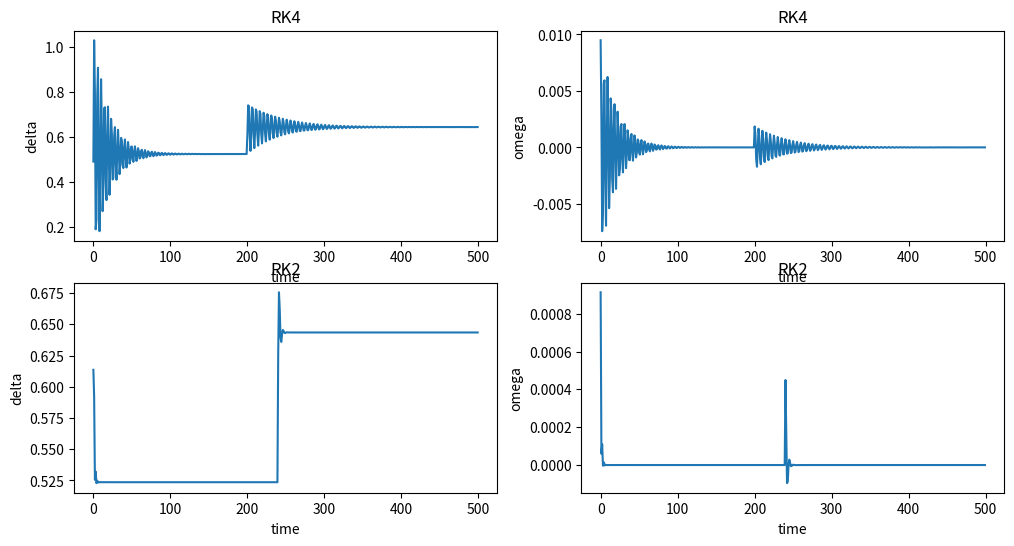

Recreate this plot in Python.
import math

# RK2 & RK4 to solve OMID model problem

# start point
delta_0 = 0
omega_0 = 0

# power system parameters
Omega_b = 314.16

t_0 = 0.5

e = v = P_M = 1

x_eq = 0.5

P_E = e * v / x_eq

H = 8

# step size
delta_t = 0.25

# results RK
delta_list_RK4 = []
omega_list_RK4 = []

delta_list_RK2 = []
omega_list_RK2 = []

# RK4
for i in range(0, 500):

    # simulate disturbance
    if ( i >= 200 ):
        x_eq = 0.6
        P_E = e * v / x_eq

    K_1 = omega_0 * Omega_b * delta_t

    I_1 = ((P_M - P_E * math.sin(delta_0)) / (2 * H)) * delta_t

    K_2 = (omega_0 + I_1 / 2) * Omega_b * delta_t

    I_2 = ((P_M - P_E * math.sin(delta_0 + K_1 / 2)) / (2 * H)) * delta_t

    K_3 = (omega_0 + I_2 / 2) * Omega_b * delta_t

    I_3 = ((P_M - P_E * math.sin(delta_0 + K_2 / 2)) / (2 * H)) * delta_t

    K_4 = (omega_0 + I_3) * Omega_b * delta_t

    I_4 = ((P_M - P_E * math.sin(delta_0 + K_3)) / (2 * H)) * delta_t

    delta_1 = delta_0 + (K_1 + 2 * K_2 + 2 * K_3 + K_4) / 6

    omega_1 = omega_0 + (I_1 + 2 * I_2 + 2 * I_3 + I_4) / 6

    delta_0 = delta_1
    omega_0 = omega_1

    delta_list_RK4.append(delta_1)
    omega_list_RK4.append(omega_1)

# reset
# start point
delta_0 = 0
omega_0 = 0

# power system parameters
Omega_b = 314.16

t_0 = 0.5

e = v = P_M = 1

x_eq = 0.5

P_E = e * v / x_eq

H = 8

# step size
delta_t = 0.25

# RK2
for i in range(0, 500):

    # simulate disturbance
    if ( i >= 240 ):
        x_eq = 0.6
        P_E = e * v / x_eq

    K_1 = omega_0 * Omega_b * delta_t

    I_1 = ((P_M - P_E * math.sin(delta_0)) / (2 * H)) * delta_t

    K_2 = (omega_0 + I_1) * Omega_b * delta_t

    I_2 = ((P_M - P_E * math.sin(delta_0 + K_2)) / (2 * H)) * delta_t

    delta_1 = delta_0 + (K_1 + K_2) / 2

    omega_1 = omega_0 + (I_1 + I_2) / 2

    delta_0 = delta_1
    omega_0 = omega_1

    delta_list_RK2.append(delta_1)
    omega_list_RK2.append(omega_1)


import matplotlib.pyplot as plt
x = [_ for _ in range(0, 500)]

fig = plt.figure(figsize = (12, 6))

ax1 = fig.add_subplot(221)
plt.plot(x, delta_list_RK4)
ax1.set_xlabel('time')
ax1.set_ylabel('delta')
ax1.set_title('RK4')

ax2 = fig.add_subplot(222)
plt.plot(x, omega_list_RK4)
ax2.set_xlabel('time')
ax2.set_ylabel('omega')
ax2.set_title('RK4')

ax3 = fig.add_subplot(223)
plt.plot(x, delta_list_RK2)
ax3.set_xlabel('time')
ax3.set_ylabel('delta')
ax3.set_title('RK2')

ax4 = fig.add_subplot(224)
plt.plot(x, omega_list_RK2)
ax4.set_xlabel('time')
ax4.set_ylabel('omega')
ax4.set_title('RK2')

plt.show()
